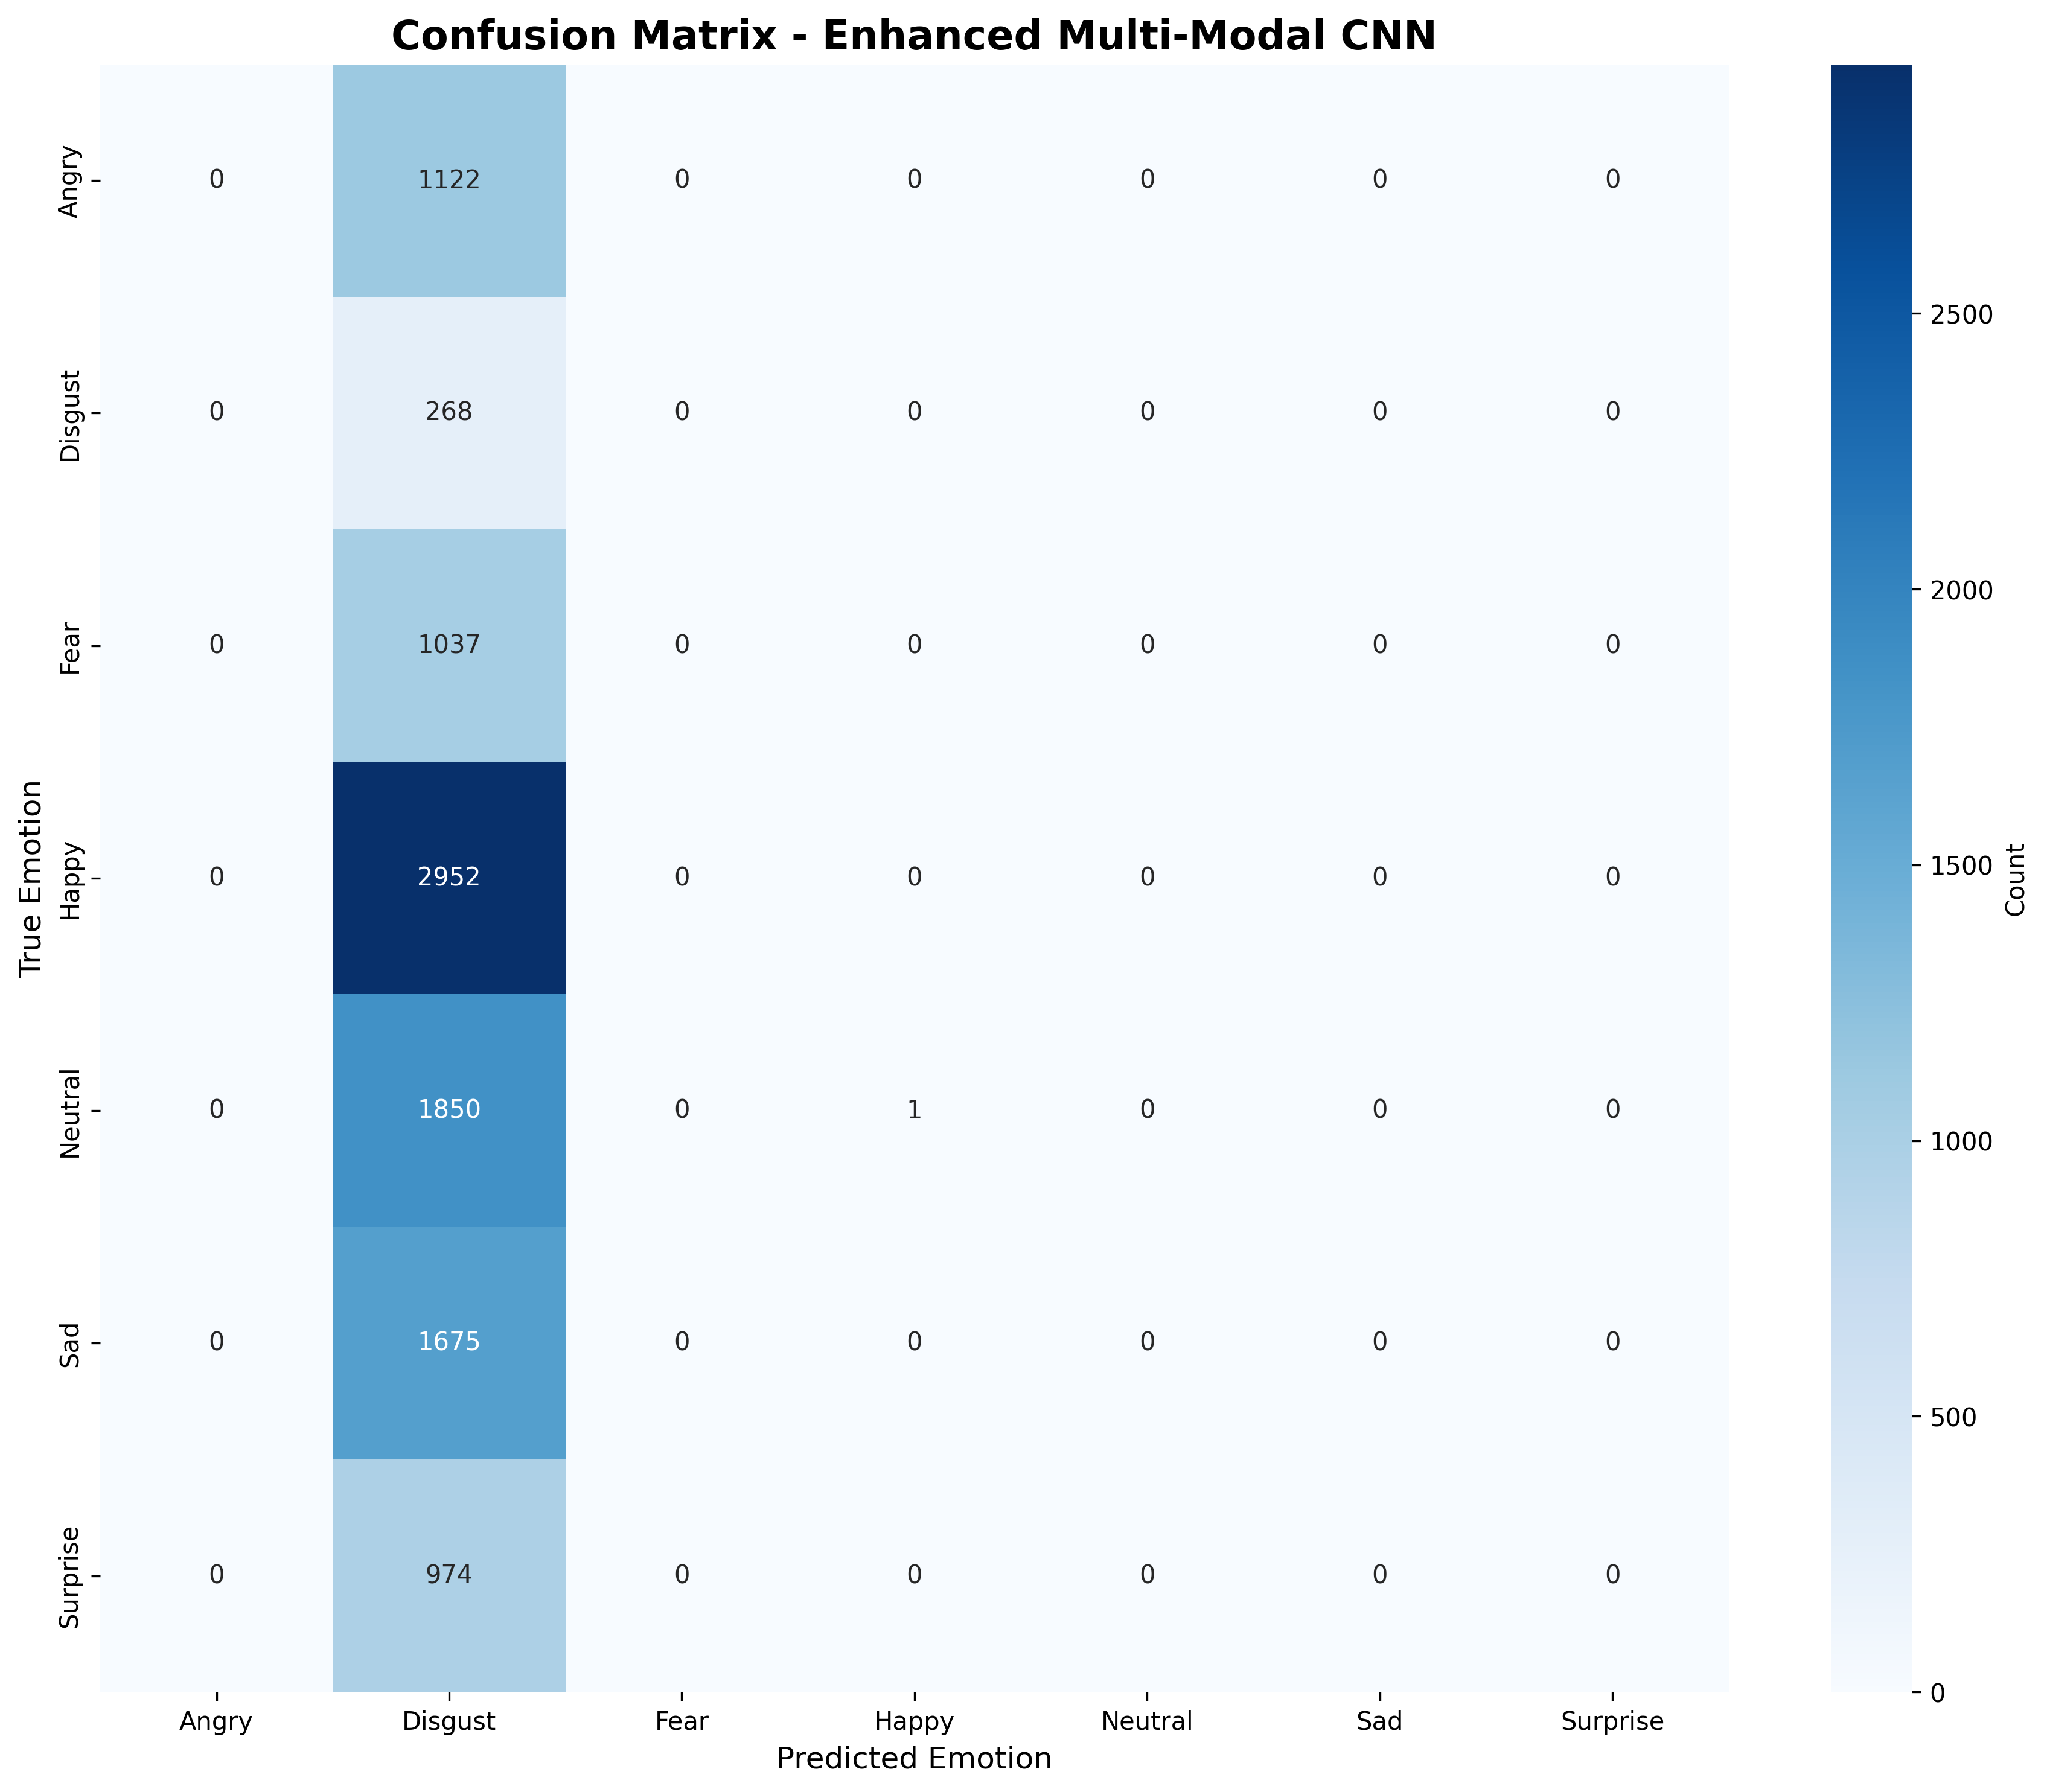

The table this chart was drawn from, first rows:
# angry, disgust, fear, happy, neutral, sad, surprise
0, 1122, 0, 0, 0, 0, 0
0, 268, 0, 0, 0, 0, 0
0, 1037, 0, 0, 0, 0, 0
0, 2952, 0, 0, 0, 0, 0
0, 1850, 0, 1, 0, 0, 0
0, 1675, 0, 0, 0, 0, 0
0, 974, 0, 0, 0, 0, 0
